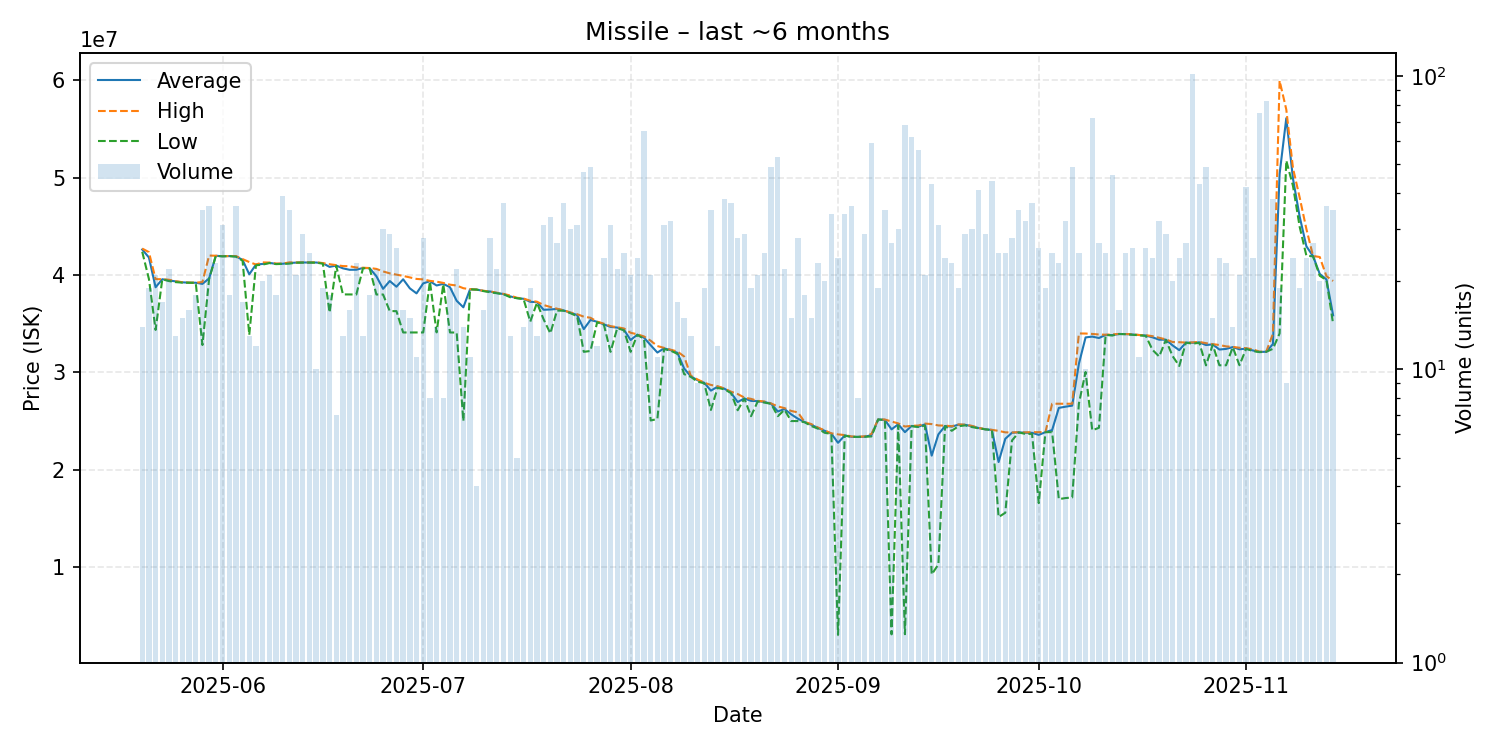

Source data for this figure (header and first rows):
date, average, highest, lowest, order_count, volume
2025-05-20, 42621429, 42720000, 42390000, 10, 14
2025-05-21, 41804737, 42350000, 39600000, 14, 19
2025-05-22, 38741429, 39580000, 34360000, 14, 21
2025-05-23, 39567647, 39570000, 39560000, 10, 17
2025-05-24, 39443636, 39515000, 39380000, 18, 22
2025-05-25, 39345385, 39360000, 39270000, 12, 13
2025-05-26, 39250667, 39260000, 39220000, 9, 15
2025-05-27, 39211875, 39220000, 39210000, 11, 16
2025-05-28, 39207222, 39210000, 39195000, 13, 18
2025-05-29, 39090286, 39280000, 32810000, 22, 35
2025-05-30, 39652500, 42000000, 39595000, 16, 36
2025-05-31, 41973913, 41980000, 41965000, 14, 23
2025-06-01, 41932903, 41940000, 41920000, 14, 31
2025-06-02, 41945556, 41950000, 41940000, 13, 18
2025-06-03, 41923611, 41950000, 41890000, 14, 36
2025-06-04, 41554118, 41640000, 41470000, 14, 17
2025-06-05, 40073846, 41330000, 33860000, 11, 13
2025-06-06, 41077500, 41080000, 41000000, 8, 12
2025-06-07, 41138000, 41300000, 41070000, 15, 20
2025-06-08, 41249524, 41280000, 41230000, 16, 21
2025-06-09, 41145000, 41180000, 41120000, 14, 18
2025-06-10, 41157949, 41180000, 41140000, 18, 39
2025-06-11, 41238857, 41300000, 41170000, 21, 35
2025-06-12, 41272857, 41280000, 41270000, 12, 21
2025-06-13, 41291034, 41300000, 41280000, 15, 29
2025-06-14, 41280800, 41290000, 41280000, 18, 25
2025-06-15, 41284000, 41305000, 41270000, 9, 10
2025-06-16, 41208421, 41230000, 41170000, 9, 19
2025-06-17, 40835556, 41110000, 36150000, 12, 18
2025-06-18, 40974286, 41010000, 40950000, 6, 7
2025-06-19, 40686923, 40920000, 38010000, 10, 13
2025-06-20, 40536875, 40900000, 38010000, 10, 16
2025-06-21, 40544348, 40770000, 38000000, 19, 23
2025-06-22, 40728462, 40740000, 40700000, 13, 13
2025-06-23, 40700556, 40720000, 40670000, 15, 18
2025-06-24, 39875000, 40630000, 38000000, 14, 22
2025-06-25, 38582667, 40370000, 38000000, 12, 30
2025-06-26, 39384483, 40170000, 36295000, 19, 29
2025-06-27, 38800000, 40040000, 36290000, 19, 26
2025-06-28, 39565000, 39910000, 34100000, 14, 16
2025-06-29, 38632667, 39750000, 34100000, 11, 15
2025-06-30, 38117273, 39600000, 34100000, 10, 11
2025-07-01, 39142857, 39550000, 34100000, 12, 28
2025-07-02, 39361250, 39400000, 39340000, 6, 8
2025-07-03, 38925000, 39320000, 34110000, 10, 14
2025-07-04, 39093750, 39190000, 39050000, 7, 8
2025-07-05, 38745789, 39010000, 34100000, 17, 19
2025-07-06, 37353182, 38920000, 34090000, 13, 22
2025-07-07, 36684286, 38645000, 25000000, 8, 14
2025-07-08, 38537273, 38540000, 38530000, 8, 11
2025-07-09, 38502500, 38510000, 38500000, 4, 4
2025-07-10, 38370625, 38380000, 38350000, 12, 16
2025-07-11, 38308214, 38310000, 38230000, 9, 28
2025-07-12, 38151818, 38180000, 38125000, 16, 22
2025-07-13, 38042162, 38060000, 38030000, 19, 37
2025-07-14, 37806154, 37895000, 37720000, 10, 13
2025-07-15, 37626000, 37665000, 37620000, 4, 5
2025-07-16, 37557857, 37580000, 37525000, 10, 14
2025-07-17, 37250526, 37360000, 35210000, 14, 19
2025-07-18, 37212308, 37260000, 37145000, 10, 13
... 119 more rows
